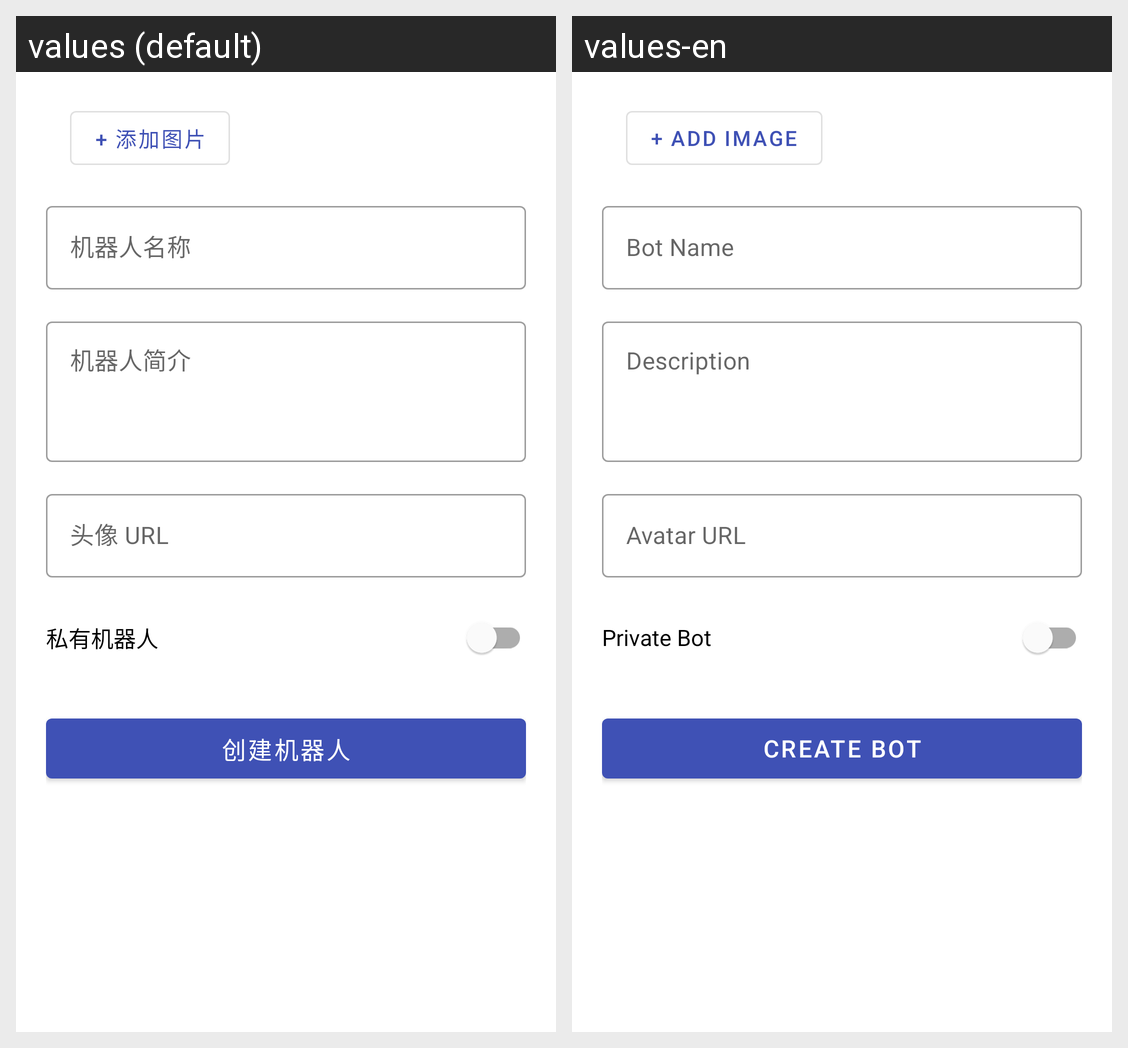

Strings drawn on this Android screen and how each of the app's shown locales translates them:
Android screen res/layout/fragment_create_bot.xml rendered under 2 locales, left to right: values (default), values-en. Device: Nexus 5 (rendered at 1080×1920; each locale shown at half size, 540×960, under a caption strip naming it); theme Theme.云湖Old.
Strings drawn on this screen, with the default value and each locale's value (text and hints the layout hard-codes, and strings that could not be matched under every locale, appear in the picture but are not listed):

report_select_image
  values: + 添加图片
  values-en: + Add Image

label_bot_name
  values: 机器人名称
  values-en: Bot Name

label_bot_intro
  values: 机器人简介
  values-en: Description

label_avatar_url
  values: 头像 URL
  values-en: Avatar URL

label_bot_private
  values: 私有机器人
  values-en: Private Bot

btn_submit_create_bot
  values: 创建机器人
  values-en: Create Bot
